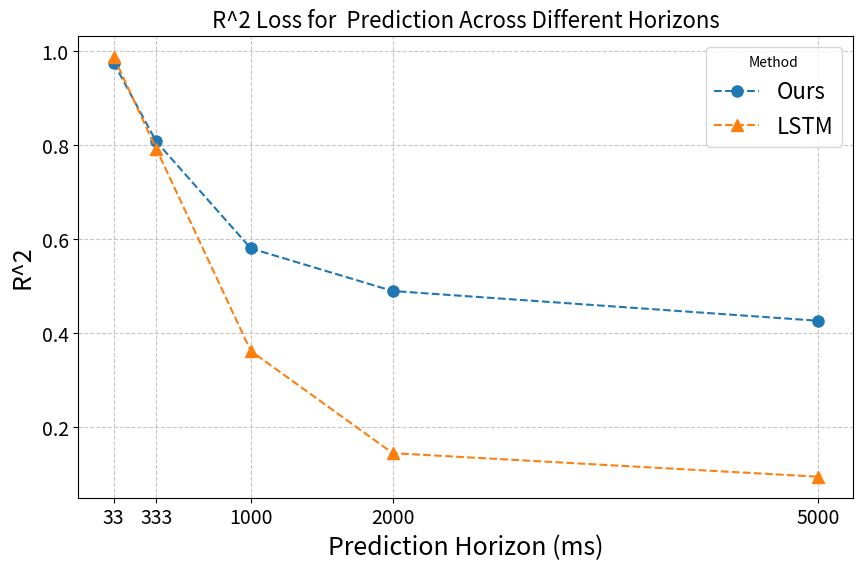

This figure's Python source: (Note: this script raises an exception after producing the figure.)
import matplotlib.pyplot as plt
import numpy as np



# fsvvd
# Data
def fsvvd_mse():
    # Data
    # x = [1,10, 30, 60, 150]
    x = [33,333,1000,2000,5000]
    # mlp = [0.0280, 0.0735, 0.1080, 0.1818]
    # tlr = [0.026, 0.079, 0.138, 0.195]
    our = [0.00075,0.0058, 0.0127, 0.0158, 0.0182]
    # lr = [0.0422, 0.0966, 0.156, 0.192]
    lstm = [0.00036,0.0063, 0.0194, 0.0265, 0.0288]

    # Plotting with enhanced visualization
    plt.figure(figsize=(10, 6))

    plt.plot(x, our, label='Ours', linestyle='--', marker='o', markersize=8)
    # plt.plot(x, lr, label='LR', linestyle='--', marker='s', markersize=8)
    # plt.plot(x, tlr, label='TLR', linestyle='--', marker='D', markersize=8)
    # plt.plot(x, mlp, label='MLP', linestyle='--', marker='^', markersize=8)
    plt.plot(x, lstm, label='LSTM', linestyle='--', marker='^', markersize=8)




    plt.legend(title="Method", fontsize=16)
    plt.xlabel('Prediction Horizon (ms)', fontsize=18)
    plt.ylabel('MSE', fontsize=18)
    # plt.title('MSE Loss for  Prediction Across Different Horizons', fontsize=16)
    plt.grid(True, linestyle='--', alpha=0.7)
    plt.xticks(x, fontsize=14)
    plt.yticks(fontsize=14)
    plt.savefig('../result/mse_loss.png')
    # plt.ylim(0, 0.22)

    # plt.show()

import matplotlib.pyplot as plt
import numpy as np

# Values
def test_variance():

    # Data
    x_values = [1, 10, 30]  # X-axis values
    mse_values = [0.1, 0.2, 0.3]  # MSE values
    variance_values = [0.01, 0.02, 0.03]  # Variance of squared errors

    # Plotting
    plt.figure(figsize=(8, 5))
    plt.errorbar(x_values, mse_values, yerr=variance_values, fmt='-o', capsize=5, color='skyblue', ecolor='gray', elinewidth=2)
    plt.xlabel('X-axis')
    plt.ylabel('Mean Squared Error')
    plt.title('MSE with Variance Error Bars')


    # Show plot
    plt.savefig('../result/mse_variance.png')

def fsvvd_r2():
    x = [1,10, 30, 60, 150]
    x = [33,333,1000,2000,5000]
    our = [0.9752,0.8079,0.5804,0.4897,0.4264]

    lstm = [0.9881,0.7925,0.3622,0.1447,0.0946]


    # Plotting with enhanced visualization
    plt.figure(figsize=(10, 6))

    plt.plot(x, our, label='Ours', linestyle='--', marker='o', markersize=8)
    # plt.plot(x, lr, label='LR', linestyle='--', marker='s', markersize=8)
    # plt.plot(x, tlr, label='TLR', linestyle='--', marker='D', markersize=8)
    # plt.plot(x, mlp, label='MLP', linestyle='--', marker='^', markersize=8)
    plt.plot(x, lstm, label='LSTM', linestyle='--', marker='^', markersize=8)




    plt.legend(title="Method", fontsize=16)
    plt.xlabel('Prediction Horizon (ms)', fontsize=18)
    plt.ylabel('R^2', fontsize=18)
    # R^2
    plt.title('R^2 Loss for  Prediction Across Different Horizons', fontsize=16)

    plt.grid(True, linestyle='--', alpha=0.7)
    plt.xticks(x, fontsize=14)
    plt.yticks(fontsize=14)
    # plt.ylim(0, 0.03)

    plt.savefig('../result/r2_loss.png')

if __name__ == '__main__':
    # fsvvd_mse()
    # test_variance()
    fsvvd_r2()